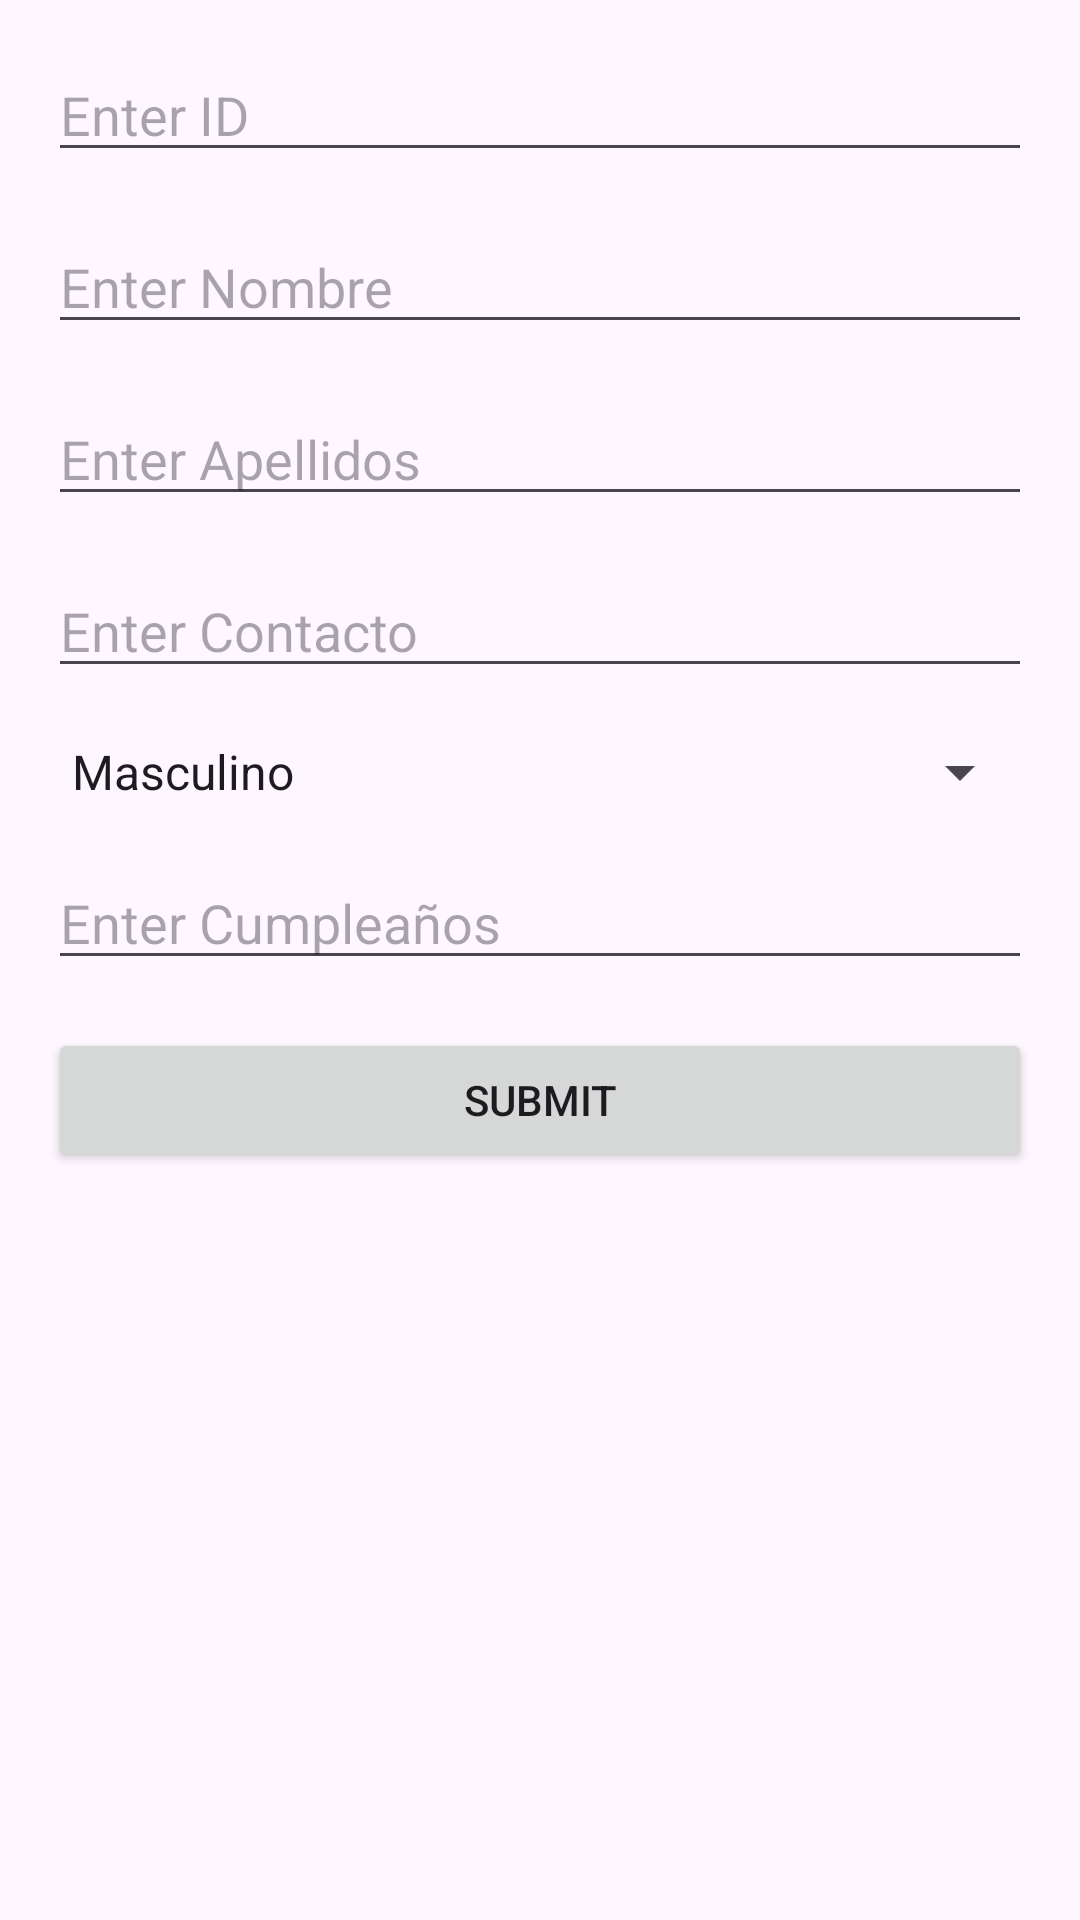

Produce the Android XML layout that renders to this screen, including the resource entries it uses.
<!-- AndroidManifest.xml: application theme Theme.Report_Illness -->
<!-- res/layout/create.xml -->
<?xml version="1.0" encoding="utf-8"?>
<ScrollView xmlns:android="http://schemas.android.com/apk/res/android"
    android:layout_width="match_parent"
    android:layout_height="match_parent">

    <LinearLayout
        android:layout_width="match_parent"
        android:layout_height="wrap_content"
        android:orientation="vertical"
        android:padding="16dp">

        
        <EditText
            android:id="@+id/editTextId"
            android:layout_width="match_parent"
            android:layout_height="wrap_content"
            android:hint="Enter ID"
            android:inputType="number" />

        
        <EditText
            android:id="@+id/editTextNombre"
            android:layout_width="match_parent"
            android:layout_height="wrap_content"
            android:hint="Enter Nombre"
            android:inputType="textPersonName"
            android:layout_marginTop="16dp" />

        
        <EditText
            android:id="@+id/editTextApellidos"
            android:layout_width="match_parent"
            android:layout_height="wrap_content"
            android:hint="Enter Apellidos"
            android:inputType="textPersonName"
            android:layout_marginTop="16dp" />

        
        <EditText
            android:id="@+id/editTextContacto"
            android:layout_width="match_parent"
            android:layout_height="wrap_content"
            android:hint="Enter Contacto"
            android:inputType="text"
            android:layout_marginTop="16dp" />

        
        <Spinner
            android:id="@+id/spinnerGenero"
            android:layout_width="match_parent"
            android:layout_height="wrap_content"
            android:layout_marginTop="16dp"
            android:entries="@array/genero_array"/>

        
        <EditText
            android:id="@+id/editTextCumpleanos"
            android:layout_width="match_parent"
            android:layout_height="wrap_content"
            android:hint="Enter Cumpleaños"
            android:inputType="date"
            android:layout_marginTop="16dp"
            android:focusable="true"
            android:clickable="true" />

        <Button
            android:id="@+id/buttonSubmit"
            android:layout_width="match_parent"
            android:layout_height="wrap_content"
            android:text="Submit"
            android:layout_marginTop="16dp" />

        <androidx.recyclerview.widget.RecyclerView
            android:id="@+id/recyclerViewPatients"
            android:layout_width="match_parent"
            android:layout_height="wrap_content"
            android:layout_below="@id/buttonSubmit"
            android:layout_marginTop="16dp"/>

    </LinearLayout>
</ScrollView>
<!-- resources referenced by this layout -->
<resources>
  <string-array name="genero_array">
          <item>Masculino</item>
          <item>Femenino</item>
          <item>Otro</item>
          <item>Prefiero no decir</item>
      </string-array>
  <style name="Theme.Report_Illness" parent="Base.Theme.Report_Illness" />
  <style name="Base.Theme.Report_Illness" parent="Theme.Material3.DayNight.NoActionBar">
          
          
      </style>
</resources>
